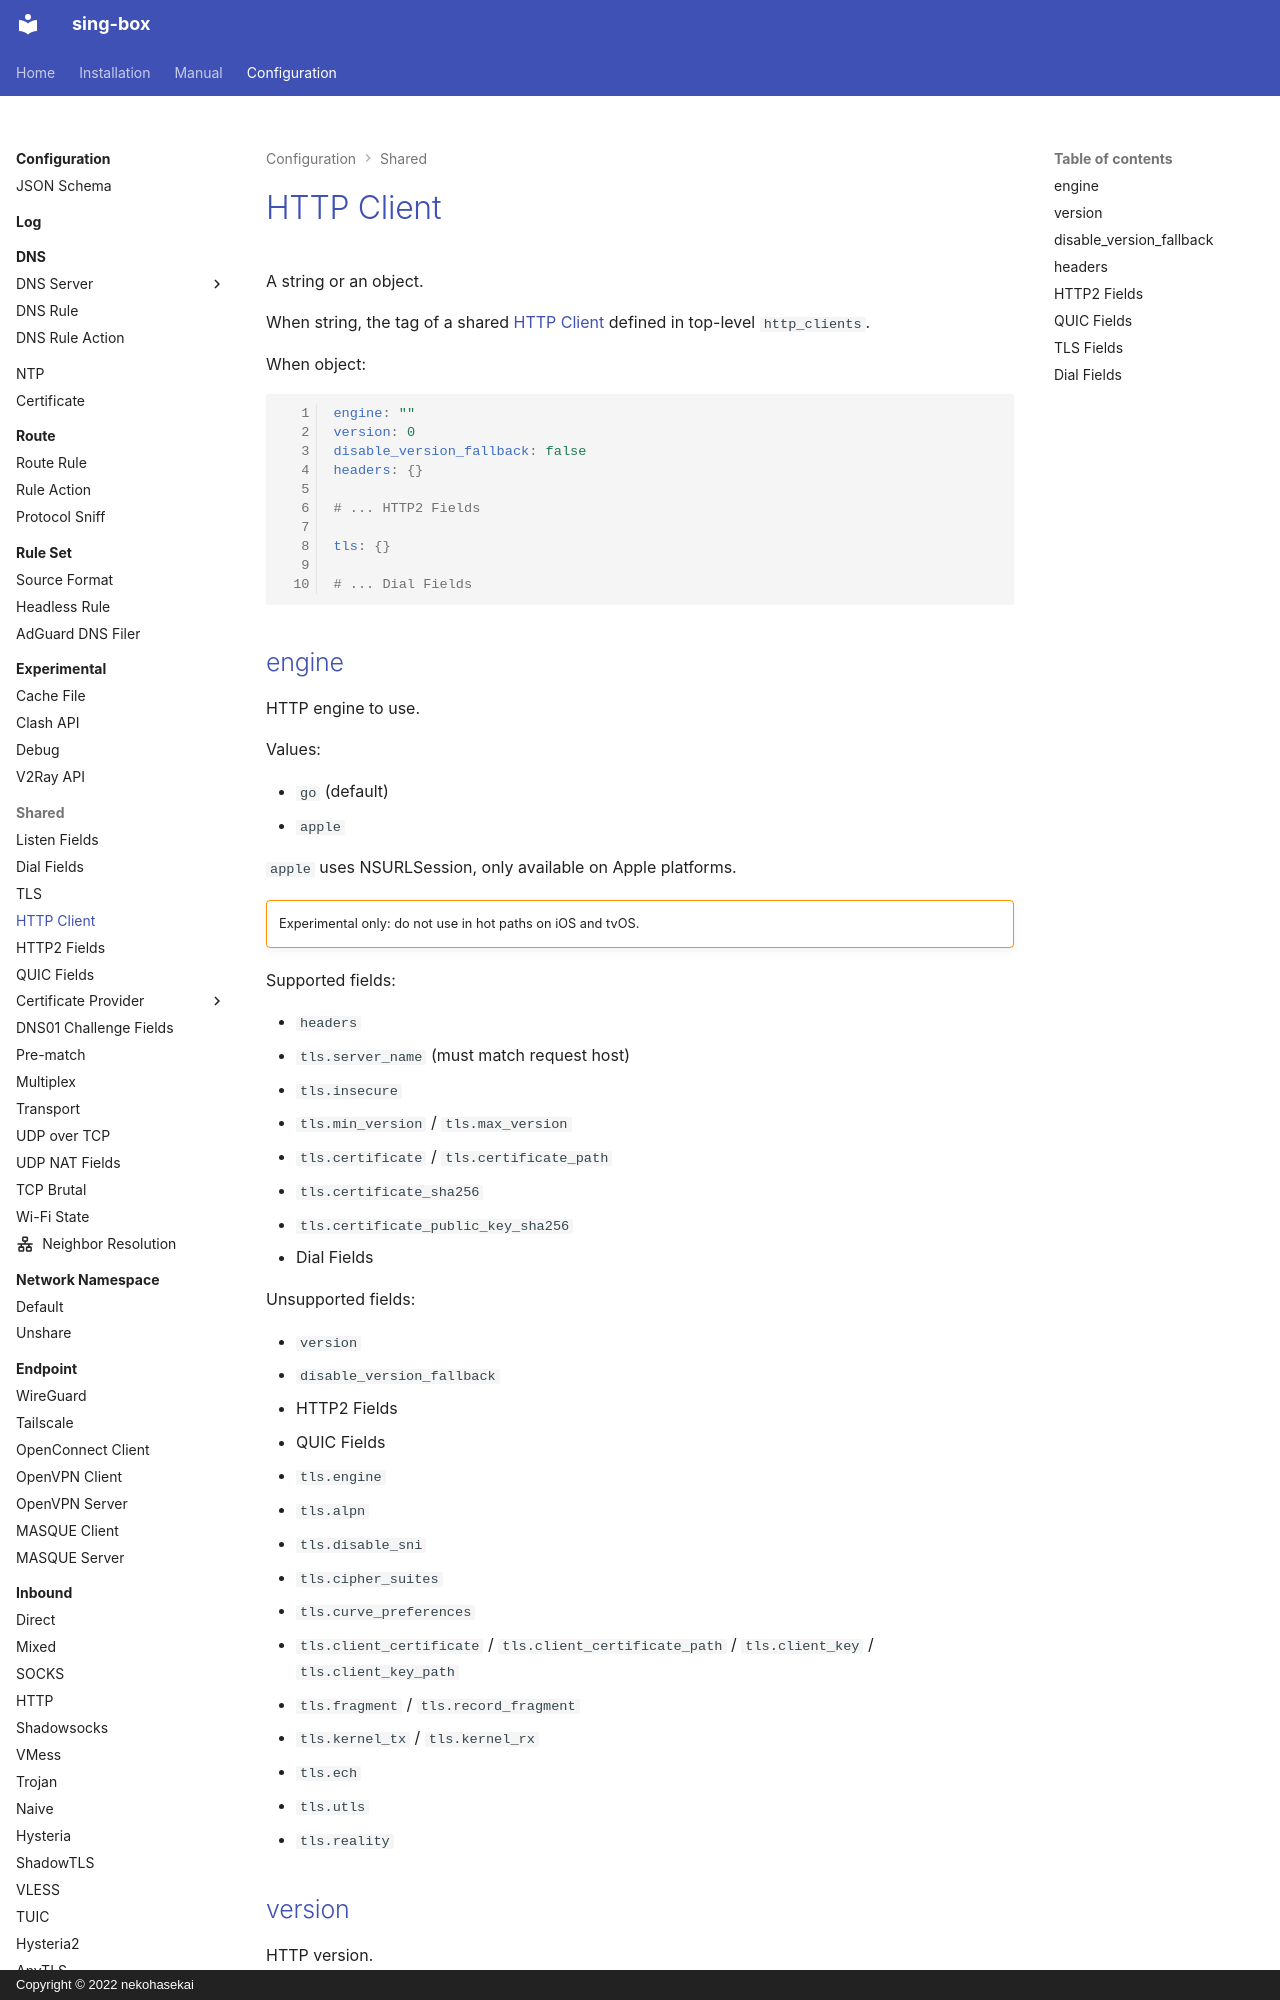

repository: Acheirial/sing-box · page: configuration/shared/http-client/index.html · generator: mkdocs · copyright: Copyright © 2022 nekohasekai

# HTTP Client

A string or an object.

When string, the tag of a shared [HTTP Client](/configuration/shared/http-client/) defined in top-level `http_clients`.

When object:

```{.yaml linenums="1"}
engine: ""
version: 0
disable_version_fallback: false
headers: {}

# ... HTTP2 Fields

tls: {}

# ... Dial Fields

```

## engine

HTTP engine to use.

Values:

* `go` (default)
* `apple`

`apple` uses NSURLSession, only available on Apple platforms.

!!! warning ""

    Experimental only: do not use in hot paths on iOS and tvOS.

Supported fields:

* `headers`
* `tls.server_name` (must match request host)
* `tls.insecure`
* `tls.min_version` / `tls.max_version`
* `tls.certificate` / `tls.certificate_path`
* `tls.certificate_sha256`
* `tls.certificate_public_key_sha256`
* Dial Fields

Unsupported fields:

* `version`
* `disable_version_fallback`
* HTTP2 Fields
* QUIC Fields
* `tls.engine`
* `tls.alpn`
* `tls.disable_sni`
* `tls.cipher_suites`
* `tls.curve_preferences`
* `tls.client_certificate` / `tls.client_certificate_path` / `tls.client_key` / `tls.client_key_path`
* `tls.fragment` / `tls.record_fragment`
* `tls.kernel_tx` / `tls.kernel_rx`
* `tls.ech`
* `tls.utls`
* `tls.reality`
